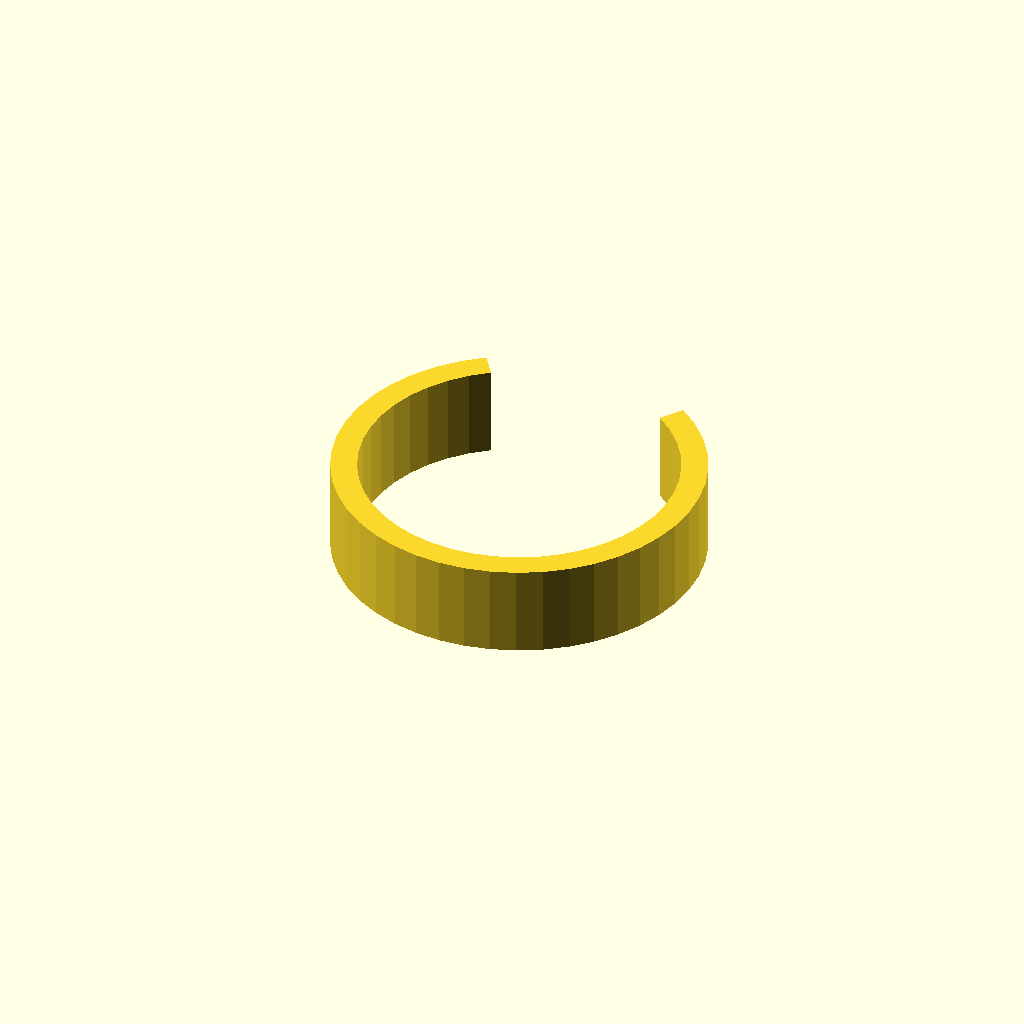
Cell 1 — every parameter at its default value.
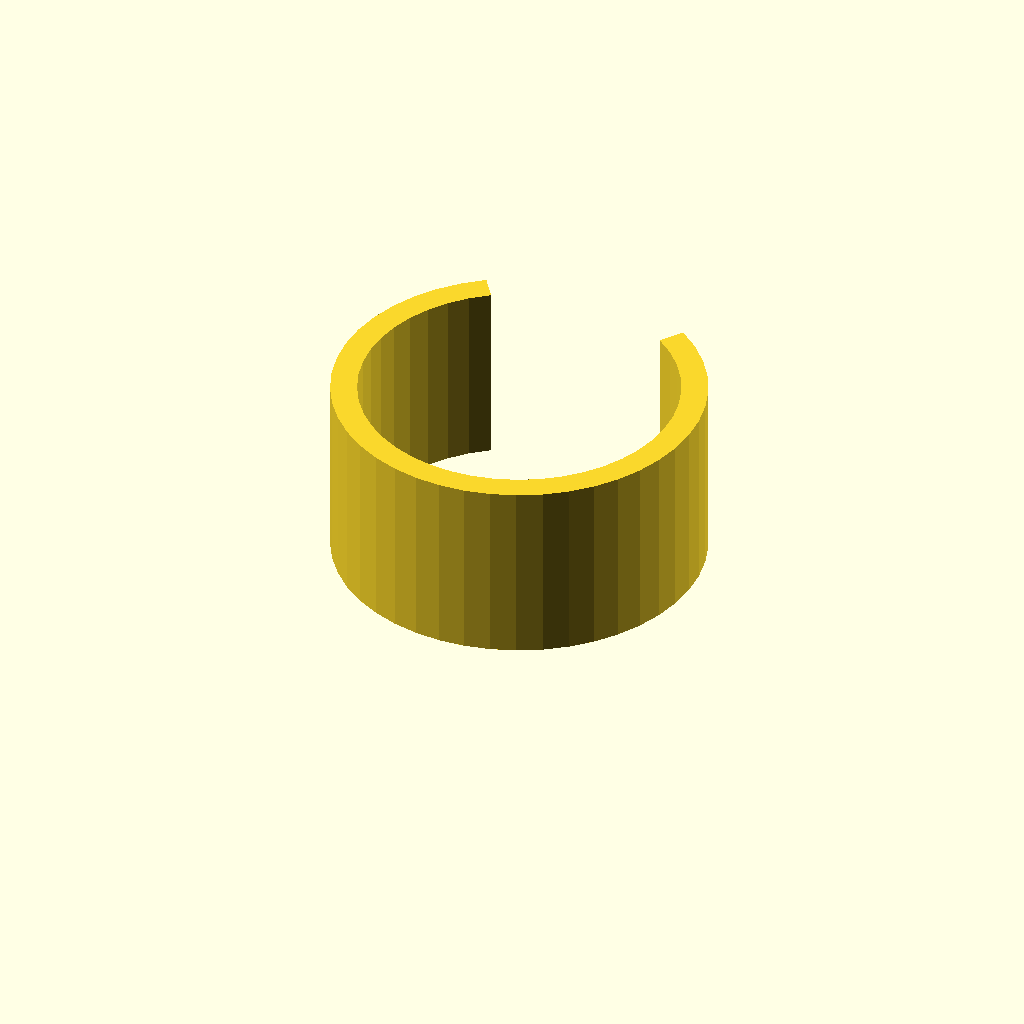
Cell 2 — clip_w set to 28, the other parameters unchanged.
All cells are drawn from one camera (rotation 55°, 0°, 25°, orthographic, colour scheme Cornfield), so only the parameter changes between them.
OpenSCAD source file optional_data/data/gen3/springclamps/part_0064.scad:
$fn = 32;

// ----------------------------------------------------------------------
// Spring clip: 56 mm outside, 4 mm band, 70 degree opening
// ----------------------------------------------------------------------

// --- parameters (mm) ---
outer_r = 28;             // clip outside radius
inner_r = 24;             // clip bore radius
band = 4;                 // band thickness
clip_w = 14;              // clip width
opening = 70;             // opening angle

clip_profile = [[-16.06, 22.936], [-19.116, 20.459], [-21.794, 17.579], [-24.043, 14.351], [-25.816, 10.84], [-27.081, 7.116], [-27.811, 3.251], [-27.992, -0.679], [-27.62, -4.595], [-26.704, -8.42], [-25.261, -12.079], [-23.319, -15.499], [-20.917, -18.614], [-18.102, -21.362], [-14.93, -23.688], [-11.463, -25.546], [-7.77, -26.9], [-3.924, -27.724], [0, -28], [3.924, -27.724], [7.77, -26.9], [11.463, -25.546], [14.93, -23.688], [18.102, -21.362], [20.917, -18.614], [23.319, -15.499], [25.261, -12.079], [26.704, -8.42], [27.62, -4.595], [27.992, -0.679], [27.811, 3.251], [27.081, 7.116], [25.816, 10.84], [24.043, 14.351], [21.794, 17.579], [19.116, 20.459], [16.06, 22.936], [13.766, 19.66], [16.385, 17.537], [18.681, 15.067], [20.608, 12.301], [22.128, 9.292], [23.212, 6.099], [23.838, 2.786], [23.993, -0.582], [23.675, -3.938], [22.889, -7.217], [21.652, -10.353], [19.988, -13.285], [17.929, -15.955], [15.516, -18.31], [12.797, -20.304], [9.825, -21.897], [6.66, -23.057], [3.363, -23.763], [0, -24], [-3.363, -23.763], [-6.66, -23.057], [-9.825, -21.897], [-12.797, -20.304], [-15.516, -18.31], [-17.929, -15.955], [-19.988, -13.285], [-21.652, -10.353], [-22.889, -7.217], [-23.675, -3.938], [-23.993, -0.582], [-23.838, 2.786], [-23.212, 6.099], [-22.128, 9.292], [-20.608, 12.301], [-18.681, 15.067], [-16.385, 17.537], [-13.766, 19.66]];

difference() {
  union() {
    linear_extrude(height = clip_w) polygon(clip_profile);
  }
}
Parameter table extracted from the source (name, type, default, range or options):
outer_r: number, default 28
inner_r: number, default 24
band: number, default 4
clip_w: number, default 14
opening: number, default 70
